14-way image classification set "merged_dataset" from GitHub (ozgurozkann/recipes-using-image-processing); label vocabulary: apple, banana, bitter gourd, bottle gourd, brinjal, capsicum, cucumber, guava, lemon, mango, orange, pomegranate, strawberry, tomato.

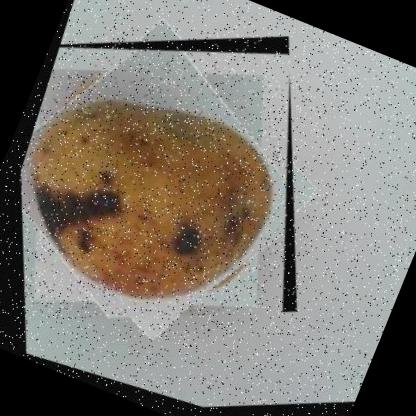
Label: mango

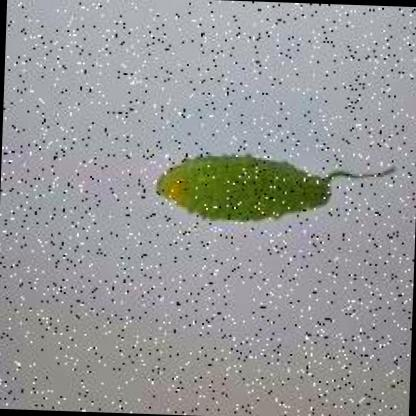
Label: bitter gourd

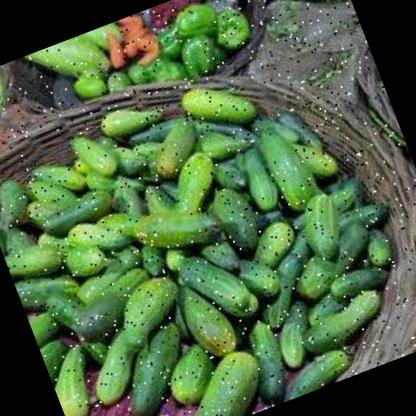
Label: cucumber

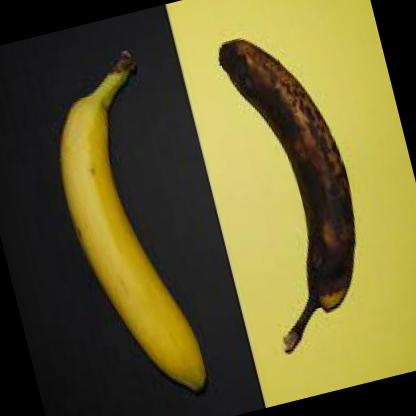
Label: banana

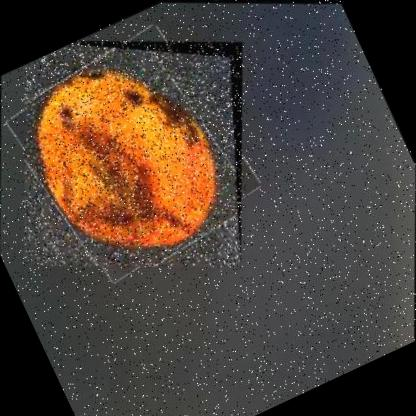
Label: mango

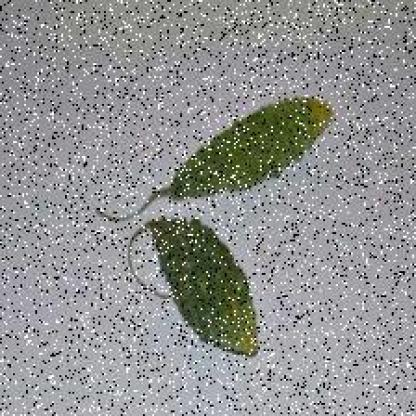
Label: bitter gourd
